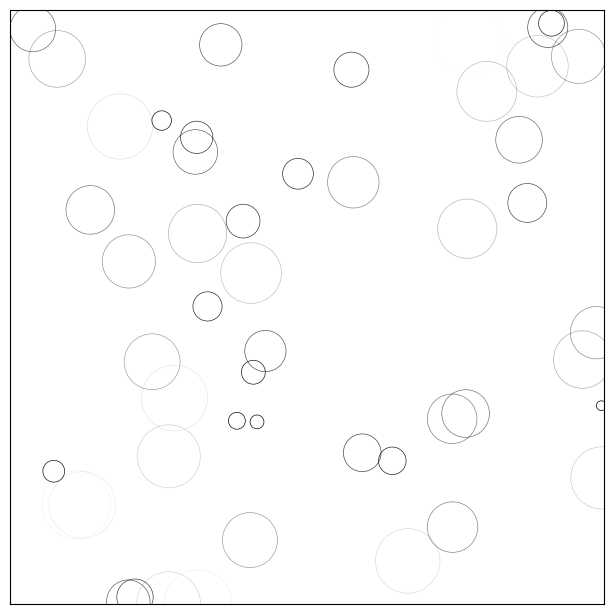

Reproduce this figure in Python. (Note: this script raises an exception after producing the figure.)
# -----------------------------------------------------------------------------
# Copyright (c) 2015, Nicolas P. Rougier. All Rights Reserved.
# Distributed under the (new) BSD License. See LICENSE.txt for more info.
# -----------------------------------------------------------------------------
import numpy as np
import matplotlib
import matplotlib.pyplot as plt
from matplotlib.animation import FuncAnimation

# No toolbar
matplotlib.rcParams['toolbar'] = 'None'

# New figure with white background
fig = plt.figure(figsize=(6,6), facecolor='white')

# New axis over the whole figureand a 1:1 aspect ratio
# ax = fig.add_axes([0,0,1,1], frameon=False, aspect=1)
ax = fig.add_axes([0.005,0.005,0.990,0.990], frameon=True, aspect=1)

# Number of ring
n = 50
size_min = 50
size_max = 50*50
          
# Ring position 
P = np.random.uniform(0,1,(n,2))

# Ring colors
C = np.ones((n,4)) * (0,0,0,1)

# Alpha color channel goes from 0 (transparent) to 1 (opaque)
C[:,3] = np.linspace(0,1,n)

# Ring sizes
S = np.linspace(size_min, size_max, n)

# Scatter plot
scat = ax.scatter(P[:,0], P[:,1], s=S, lw = 0.5,
                  edgecolors = C, facecolors='None')

# Ensure limits are [0,1] and remove ticks
ax.set_xlim(0,1), ax.set_xticks([])
ax.set_ylim(0,1), ax.set_yticks([])


def update(frame):
    global P, C, S

    # Every ring is made more transparent
    C[:,3] = np.maximum(0, C[:,3] - 1.0/n)

    # Each ring is made larger
    S += (size_max - size_min) / n

    # Reset ring specific ring (relative to frame number)
    i = frame % 50
    P[i] = np.random.uniform(0,1,2)
    S[i] = size_min
    C[i,3] = 1

    # Update scatter object
    scat.set_edgecolors(C)
    scat.set_sizes(S)
    scat.set_offsets(P)
    return scat,

animation = FuncAnimation(fig, update, interval=10)
animation.save('./rain.html', writer='imagemagick', fps=30, dpi=72)
plt.show()
